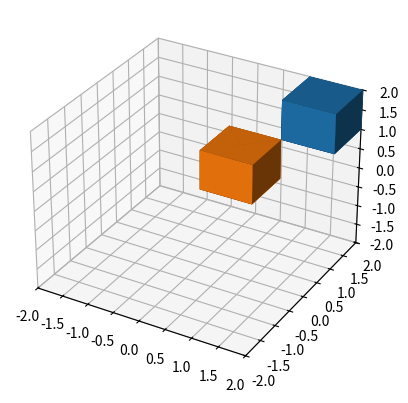

The matplotlib source for this figure:
import numpy as np
import matplotlib.pyplot as plt
from mpl_toolkits.mplot3d import Axes3D

def get_cube_np_arrays(x = 0, y = 0, z = 0):   
    phi = np.arange(1,10,2)*np.pi/4
    Phi, Theta = np.meshgrid(phi, phi)
    
    x = np.array([[val + x + 0.5 for val in array] for array in np.cos(Phi)*np.sin(Theta) ])
    y = np.array([[val + y + 0.5 for val in array] for array in np.sin(Phi)*np.sin(Theta) ])
    z = np.array([[val + z + 0.5 for val in array] for array in np.cos(Theta)/np.sqrt(2) ])
    
    return x,y,z

# def render_cubes_from_coords(coords):
  
#   fig = plt.figure()
#   ax = fig.add_subplot(111, projection='3d')

#   x,y,z = get_cube_np_arrays(1, 1, 1)
  
#   ax.plot_surface(x, y, z)

#   ax.set_xlim(-2,2)
#   ax.set_ylim(-2,2)
#   ax.set_zlim(-2,2)
#   plt.show()

fig = plt.figure()
ax = fig.add_subplot(111, projection='3d')
ax.set_xlim(-2,2)
ax.set_ylim(-2,2)
ax.set_zlim(-2,2)

# a, b, c = 1, 1, 1
x,y,z = get_cube_np_arrays(1, 1, 1)
# print(f'x:\n{x}\ny:\n{y}\n z:\n{z}')

# ax.plot_surface(x*a, y*b, z*c)
ax.plot_surface(x, y, z)

x,y,z = get_cube_np_arrays(0, 0, 0)
ax.plot_surface(x, y, z)


"""
TODO 
need to figure out how to plot multiple figures on the same plot
"""
plt.show()